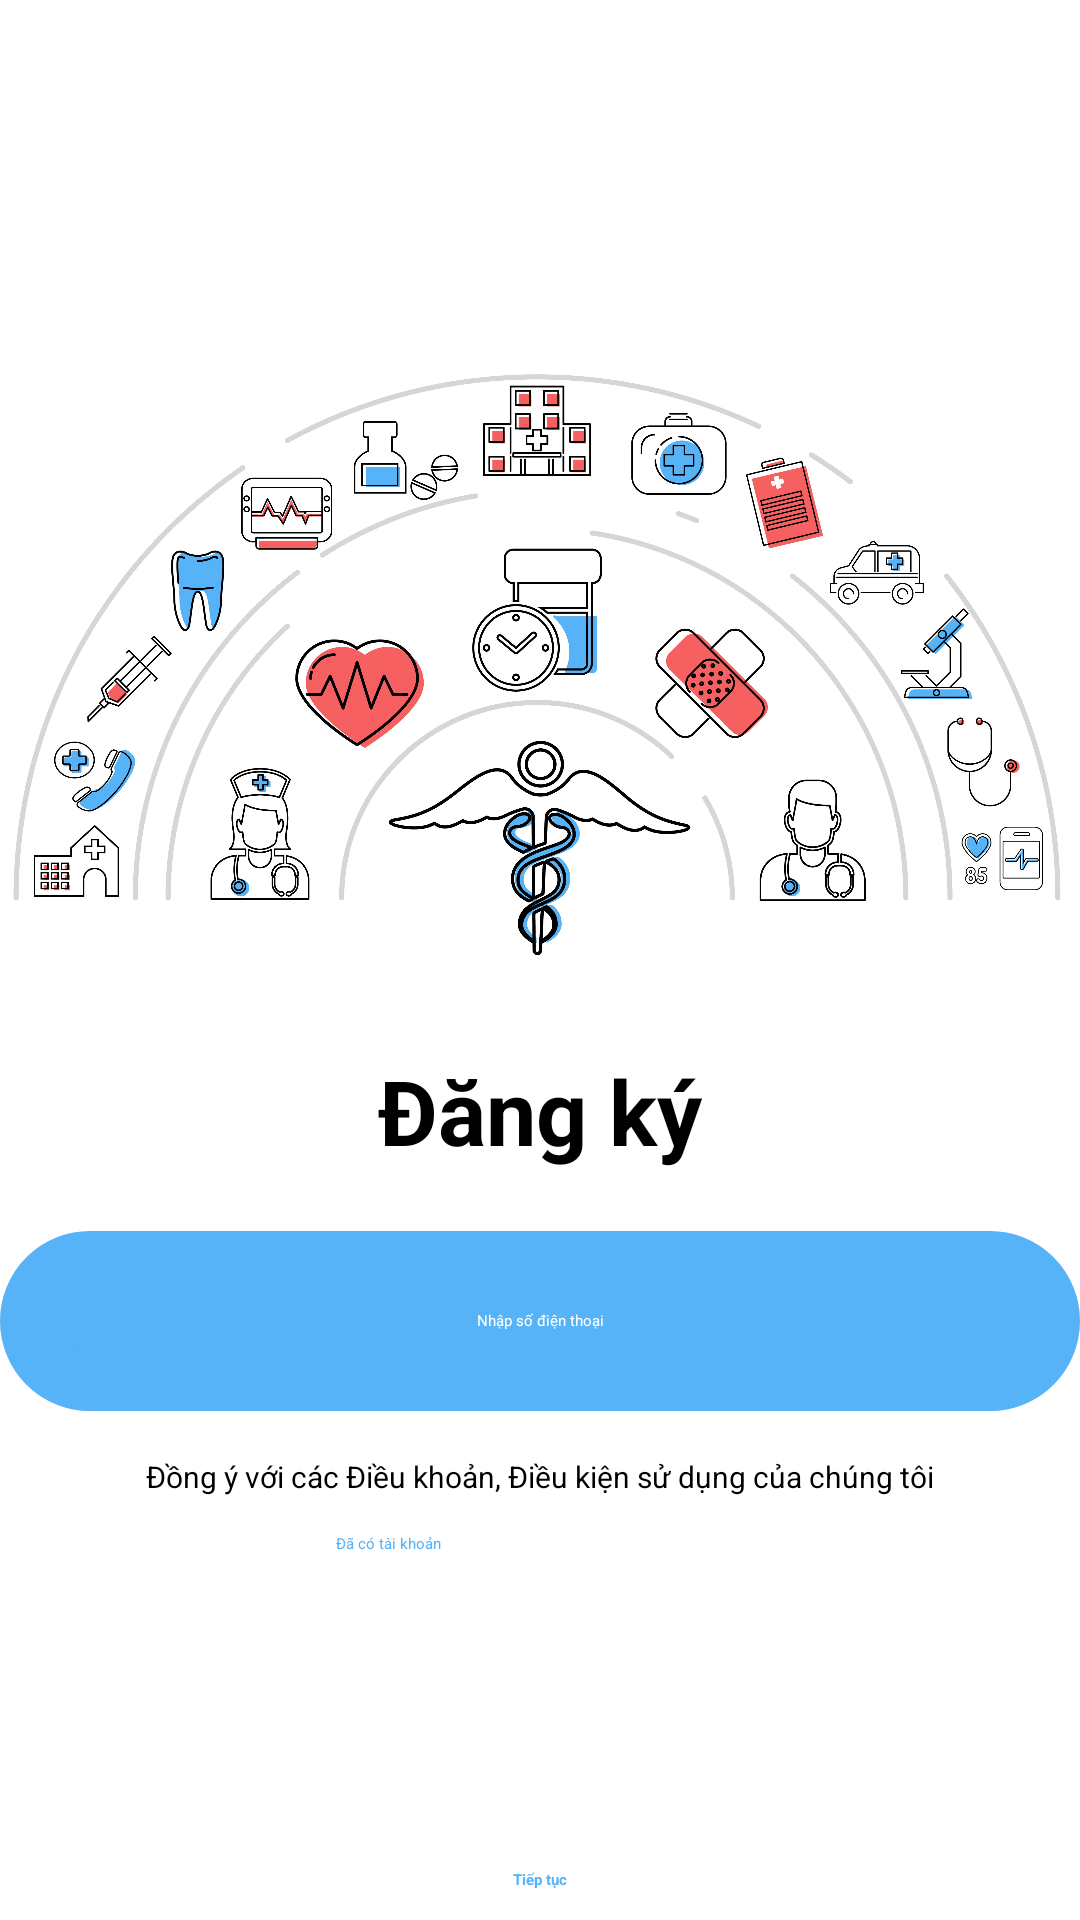

Layout XML and referenced resources for this Android screen:
<!-- AndroidManifest.xml: application theme Theme.HealthTimer -->
<!-- res/layout/activity_register_1.xml -->
<?xml version="1.0" encoding="utf-8"?>
<RelativeLayout xmlns:android="http://schemas.android.com/apk/res/android"
    xmlns:app="http://schemas.android.com/apk/res-auto"
    xmlns:tools="http://schemas.android.com/tools"
    android:layout_width="match_parent"
    android:layout_height="match_parent"
    tools:context=".activities.RegisterActivity1"
    android:background="@color/white">

    <ImageView
        android:layout_width="360dp"
        android:layout_height="240dp"
        android:src="@drawable/register_icon"
        android:layout_marginTop="100dp"
        android:layout_centerHorizontal="true"
        android:id="@+id/imagelabel"/>

    <TextView
        android:layout_width="wrap_content"
        android:layout_height="wrap_content"
        android:layout_centerHorizontal="true"
        android:layout_below="@+id/imagelabel"
        android:text="Đăng ký"
        android:textColor="@color/black"
        android:textSize="30dp"
        android:textStyle="bold"
        android:id="@+id/label"
        android:layout_marginTop="10dp"/>

    <EditText
        android:id="@+id/activity_register_1_input_phone"
        android:layout_width="wrap_content"
        android:layout_height="wrap_content"
        android:layout_below="@+id/label"
        android:layout_centerHorizontal="true"
        android:layout_marginTop="20dp"
        android:background="@drawable/register_edittext"
        android:hint="Nhập số điện thoại"
        android:inputType="number"
        android:textColor="@color/white"
        android:textColorHint="@color/white"
        android:gravity="center"
        android:maxLength="12"/>

    <CheckBox
        android:id="@+id/activity_register_1_checkbox_rules"
        android:layout_width="wrap_content"
        android:layout_height="wrap_content"
        android:layout_below="@+id/activity_register_1_input_phone"
        android:layout_centerHorizontal="true"
        android:layout_marginTop="15sp"
        android:buttonTint="@color/main_color"
        android:text="Đồng ý với các Điều khoản, Điều kiện sử dụng của chúng tôi"
        android:textSize="10sp" />

    <Button
        android:id="@+id/activity_register_1_button_login"
        android:textAllCaps="false"
        android:layout_width="140dp"
        android:layout_marginTop="10dp"
        android:layout_height="wrap_content"
        android:padding="2dp"
        android:textColor="@color/main_color"
        android:background="@drawable/transparent_black_ten_percent"
        android:text="Đã có tài khoản"
        android:layout_centerHorizontal="true"
        android:layout_below="@id/activity_register_1_checkbox_rules"/>

    <Button
        android:id="@+id/activity_register_1_button_register"
        android:textAllCaps="false"
        android:layout_width="wrap_content"
        android:layout_height="wrap_content"
        android:layout_marginTop="30dp"
        android:textStyle="bold"
        android:background="@drawable/register_btn_1"
        android:textColor="@color/main_color"
        android:text="Tiếp tục"
        android:layout_alignParentBottom="true"
        android:layout_centerHorizontal="true"
        android:layout_marginBottom="10dp"/>

</RelativeLayout>
<!-- resources referenced by this layout -->
<resources>
  <color name="black">#FF000000</color>
  <color name="main_color">#56b3f7</color>
  <color name="white">#FFFFFFFF</color>
  <!-- drawable register_edittext (drawable) -->
  <?xml version="1.0" encoding="utf-8"?>
  <shape xmlns:android="http://schemas.android.com/apk/res/android">
      <corners
          android:radius="30sp"
          />
      <solid
          android:color="@color/main_color"
          />
      <padding
          android:left="0dp"
          android:top="0dp"
          android:right="0dp"
          android:bottom="0dp"
          />
      <size
          android:width="360dp"
          android:height="60dp"
          />
      <stroke android:width="20sp" android:color="@color/main_color" />
  </shape>
  <!-- drawable register_icon: jpg bitmap (drawable, 786288 bytes) -->
</resources>
